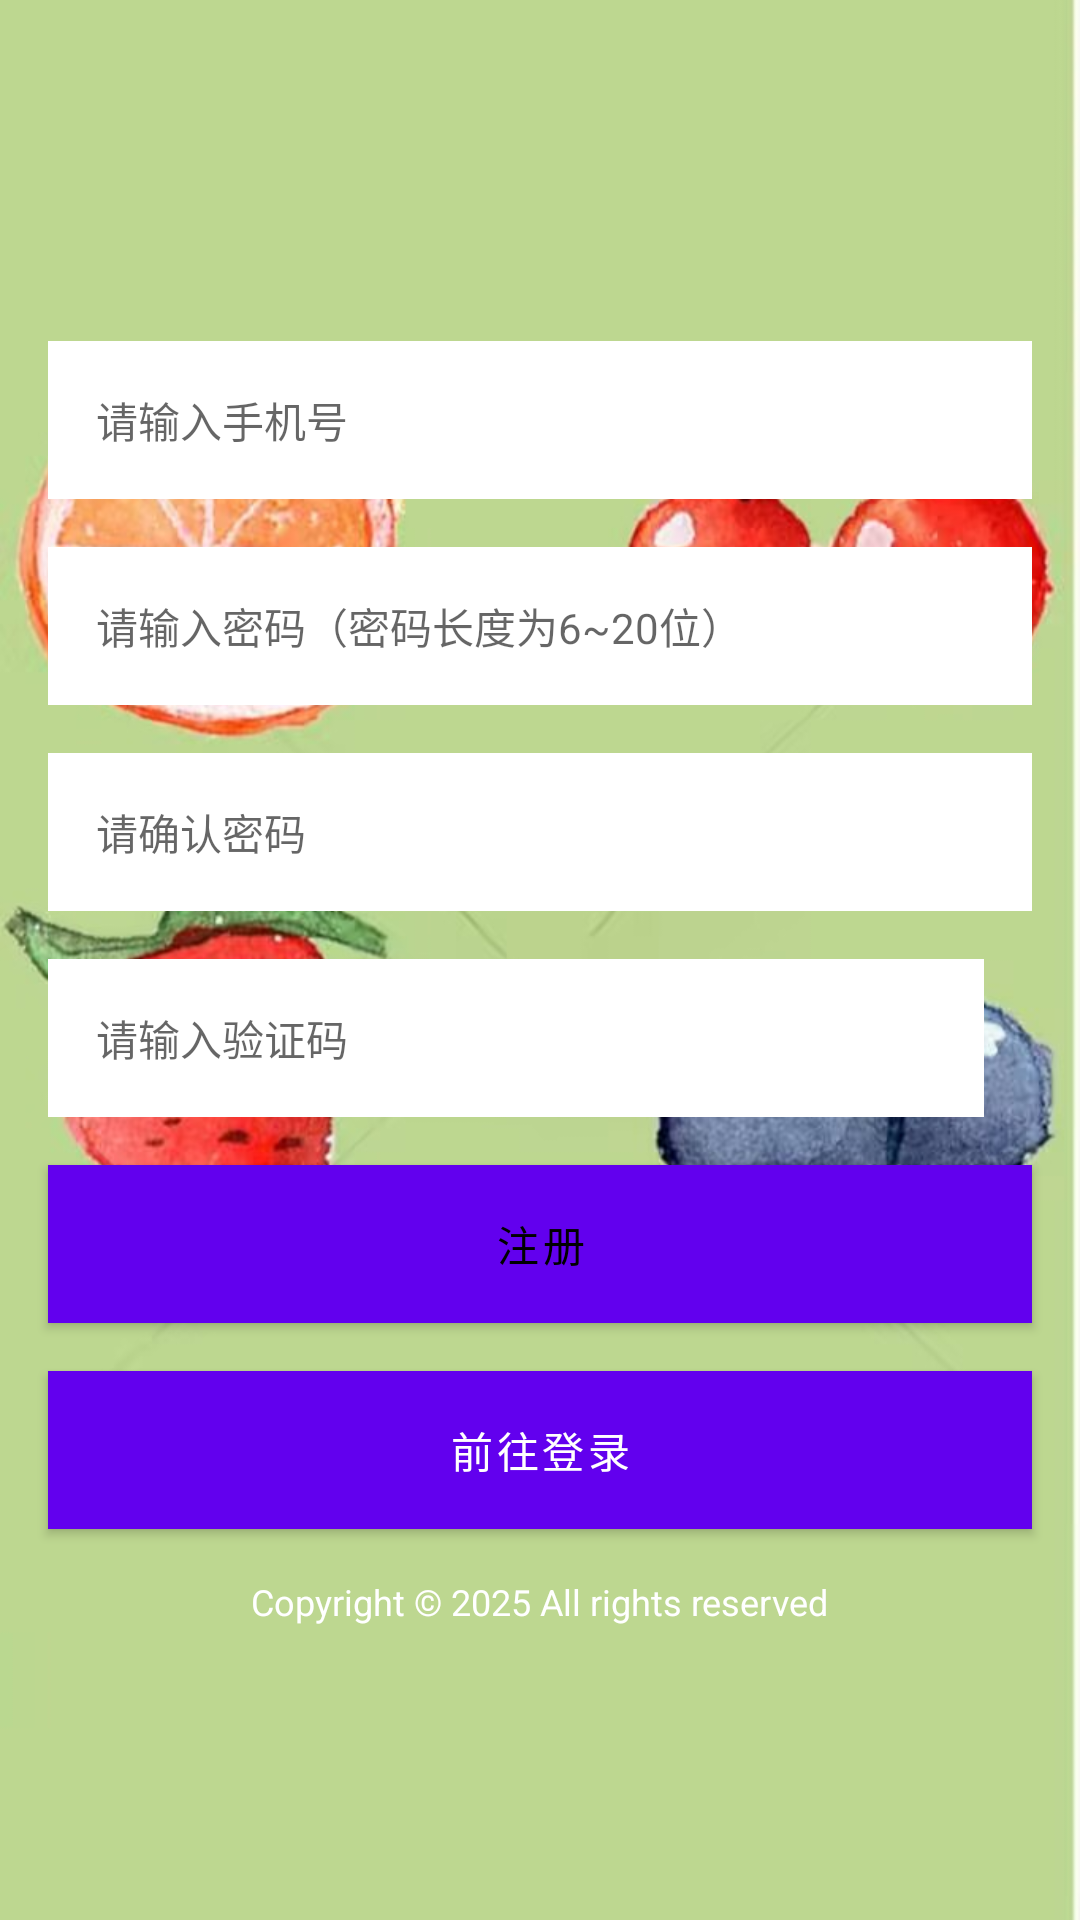

This screen was rendered from an Android layout file. Write that file and the resources it references.
<!-- AndroidManifest.xml: application theme Theme.NoAc -->
<!-- res/layout/activity_register.xml -->
<?xml version="1.0" encoding="utf-8"?>
<LinearLayout xmlns:android="http://schemas.android.com/apk/res/android"
    android:layout_width="match_parent"
    android:layout_height="match_parent"
    android:orientation="vertical"
    android:background="@drawable/login"
    android:gravity="center">



    <EditText
        android:id="@+id/et_register_username"
        android:layout_width="match_parent"
        android:layout_height="wrap_content"
        android:background="#FFFFFF"
        android:padding="16dp"
        android:layout_marginTop="16dp"
        android:layout_marginHorizontal="16dp"
        android:hint="请输入手机号"
        android:inputType="text"
        style="@style/RoundedEditTextStyle" />

    <EditText
        android:id="@+id/et_register_password"
        android:layout_width="match_parent"
        android:layout_height="wrap_content"
        android:background="#FFFFFF"
        android:padding="16dp"
        android:layout_marginTop="16dp"
        android:layout_marginHorizontal="16dp"
        android:hint="请输入密码（密码长度为6~20位）"
        android:inputType="textPassword"
        style="@style/RoundedEditTextStyle" />

    <EditText
        android:id="@+id/et_confirm_password"
        android:layout_width="match_parent"
        android:layout_height="wrap_content"
        android:background="#FFFFFF"
        android:padding="16dp"
        android:layout_marginTop="16dp"
        android:layout_marginHorizontal="16dp"
        android:hint="请确认密码"
        android:inputType="textPassword"
        style="@style/RoundedEditTextStyle" />
    <LinearLayout
        android:layout_width="match_parent"
        android:layout_height="wrap_content"
        android:orientation="horizontal"
        android:layout_marginTop="16dp"
        android:layout_marginHorizontal="16dp">

        <EditText
            android:id="@+id/et_verify_code"
            android:layout_width="0dp"
            android:layout_height="wrap_content"
            android:layout_weight="1"
            android:background="#FFFFFF"
            android:padding="16dp"
            android:hint="请输入验证码"
            style="@style/RoundedEditTextStyleRegister" />

        <ImageView
            android:id="@+id/iv_verify_code"
            android:layout_width="wrap_content"
            android:layout_height="wrap_content"
            android:layout_marginLeft="16dp"
            android:clickable="true"
            android:onClick="refreshVerifyCode"
             /> 
    </LinearLayout>
    <Button
        android:id="@+id/btn_register"
        android:layout_width="match_parent"
        android:layout_height="wrap_content"
        android:background="#FFD700"
        android:text="注册"
        android:textColor="#000000"
        android:padding="16dp"
        android:layout_marginTop="16dp"
        android:layout_marginHorizontal="16dp"
        style="@style/RoundedButtonStyle" />
    <Button
        android:id="@+id/btn_go_to_login"
        android:layout_width="match_parent"
        android:layout_height="wrap_content"
        android:background="#3CB371"
        android:text="前往登录"
        android:textColor="#FFFFFF"
        android:padding="16dp"
        android:layout_marginTop="16dp"
        android:layout_marginHorizontal="16dp"
        style="@style/RoundedButtonStyle" />

    <TextView
        android:layout_width="wrap_content"
        android:layout_height="wrap_content"
        android:text="Copyright © 2025 All rights reserved"
        android:textSize="12sp"
        android:textColor="#FFFFFF"
        android:layout_gravity="center_horizontal"
        android:layout_marginTop="16dp" />


</LinearLayout>
<!-- resources referenced by this layout -->
<resources>
  <!-- drawable login: jpg bitmap (drawable, 64366 bytes) -->
  <style name="RoundedButtonStyle" parent="Widget.MaterialComponents.Button">
          <item name="shapeAppearance">@style/RoundedShape</item>
      </style>
  <style name="RoundedEditTextStyle" parent="Widget.MaterialComponents.TextInputLayout.FilledBox">
          <item name="shapeAppearance">@style/RoundedShape</item>
      </style>
  <style name="RoundedEditTextStyleRegister" parent="Widget.MaterialComponents.TextInputLayout.FilledBox">
          <item name="shapeAppearance">@style/RoundedEditTextStyleRegister</item>
      </style>
  <style name="Theme.NoAc" parent="Theme.MaterialComponents.DayNight.DarkActionBar">
          
          <item name="colorPrimary">@color/purple_500</item>
          <item name="colorPrimaryVariant">@color/purple_700</item>
          <item name="colorOnPrimary">@color/white</item>
          
          <item name="colorSecondary">@color/teal_200</item>
          <item name="colorSecondaryVariant">@color/teal_700</item>
          <item name="colorOnSecondary">@color/black</item>
          
          <item name="android:statusBarColor" tools:targetApi="l">?attr/colorPrimaryVariant</item>
          
      </style>
  <style name="RoundedShape">
          <item name="cornerSize">8dp</item>
      </style>
  <color name="purple_500">#FF6200EE</color>
  <color name="purple_700">#FF3700B3</color>
  <color name="white">#FFFFFFFF</color>
  <color name="teal_200">#FF03DAC5</color>
  <color name="teal_700">#FF018786</color>
  <color name="black">#FF000000</color>
</resources>
